4-way image classification set "data" from GitHub (arongamith/Lupus-Nephritis-Class-Classification-Using-Vision-Transformer); label vocabulary: diffuse proliferative, membranous pattern, mesangial hypercellularity, minimal changes.

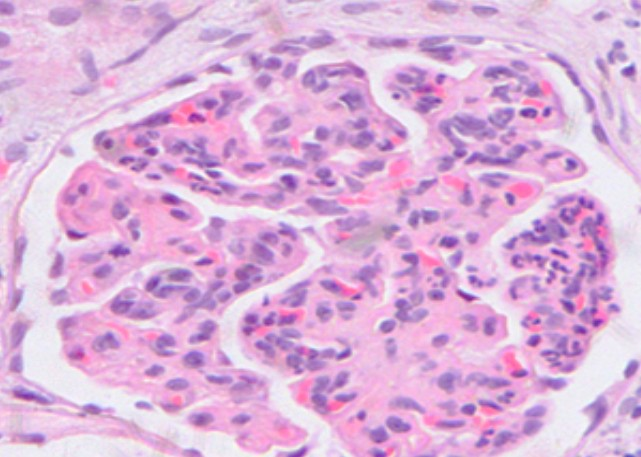
Label: diffuse proliferative

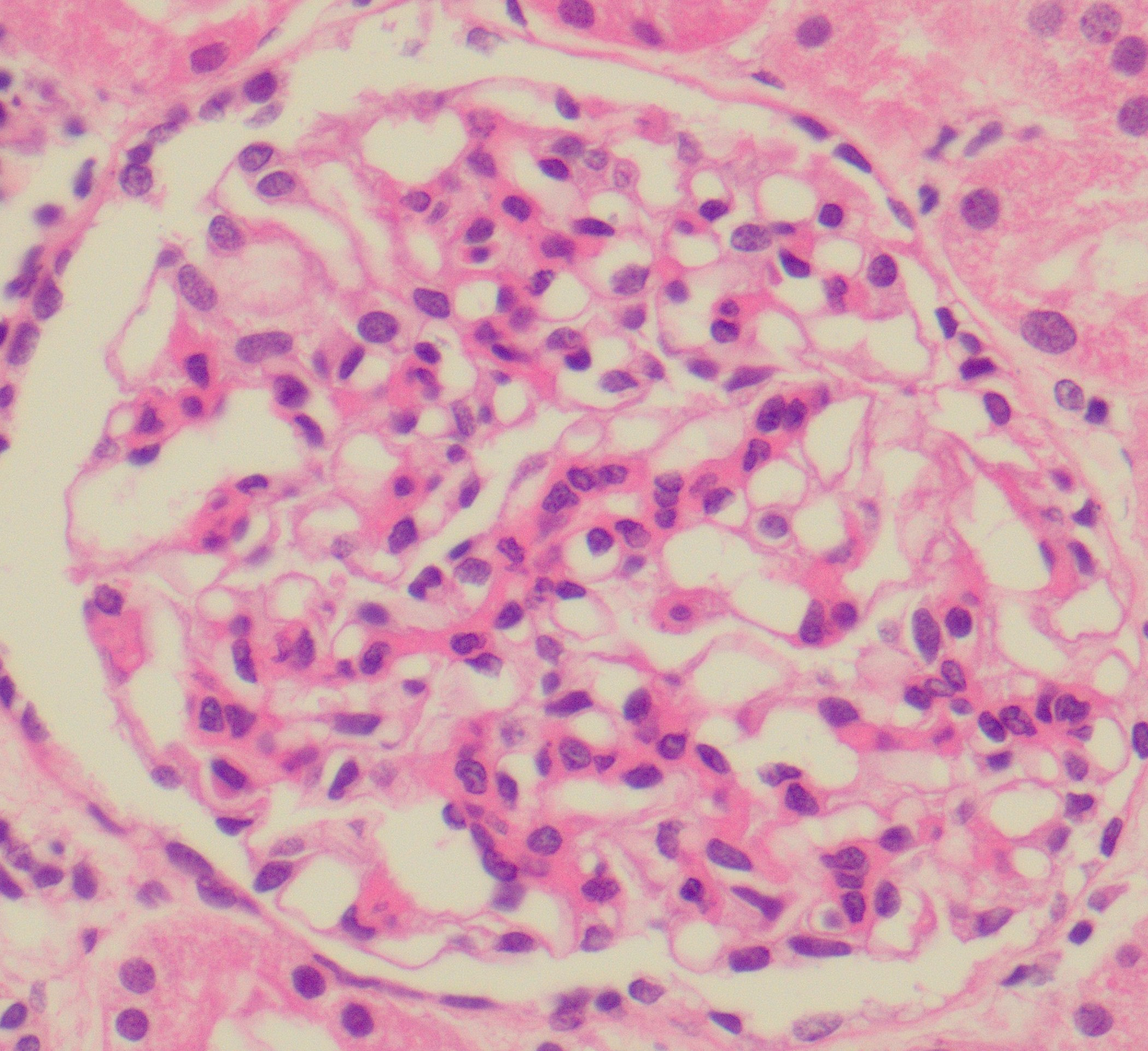
Label: mesangial hypercellularity

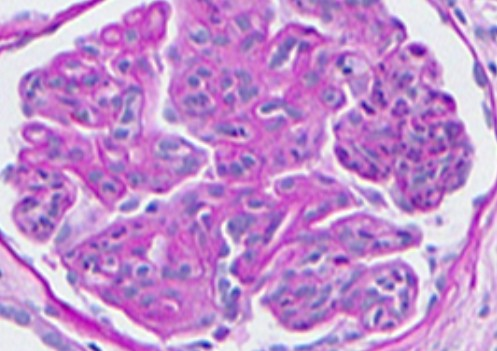
Label: diffuse proliferative

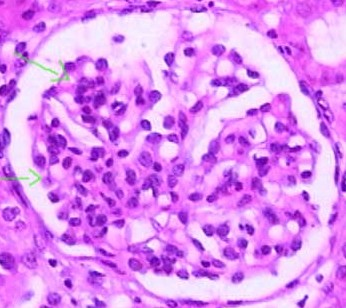
Label: mesangial hypercellularity

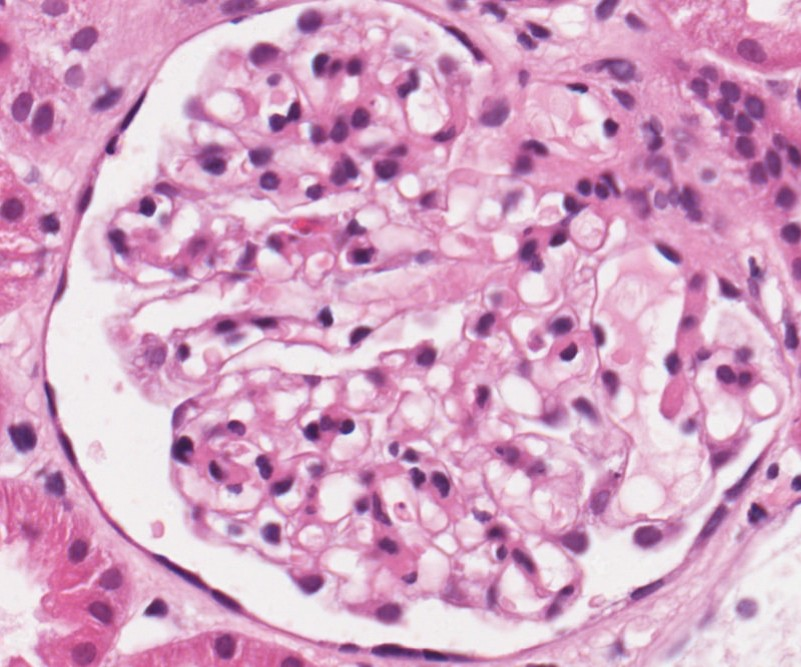
Label: minimal changes

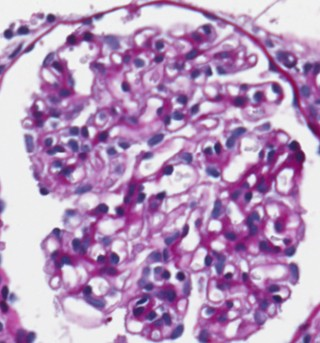
Label: minimal changes
